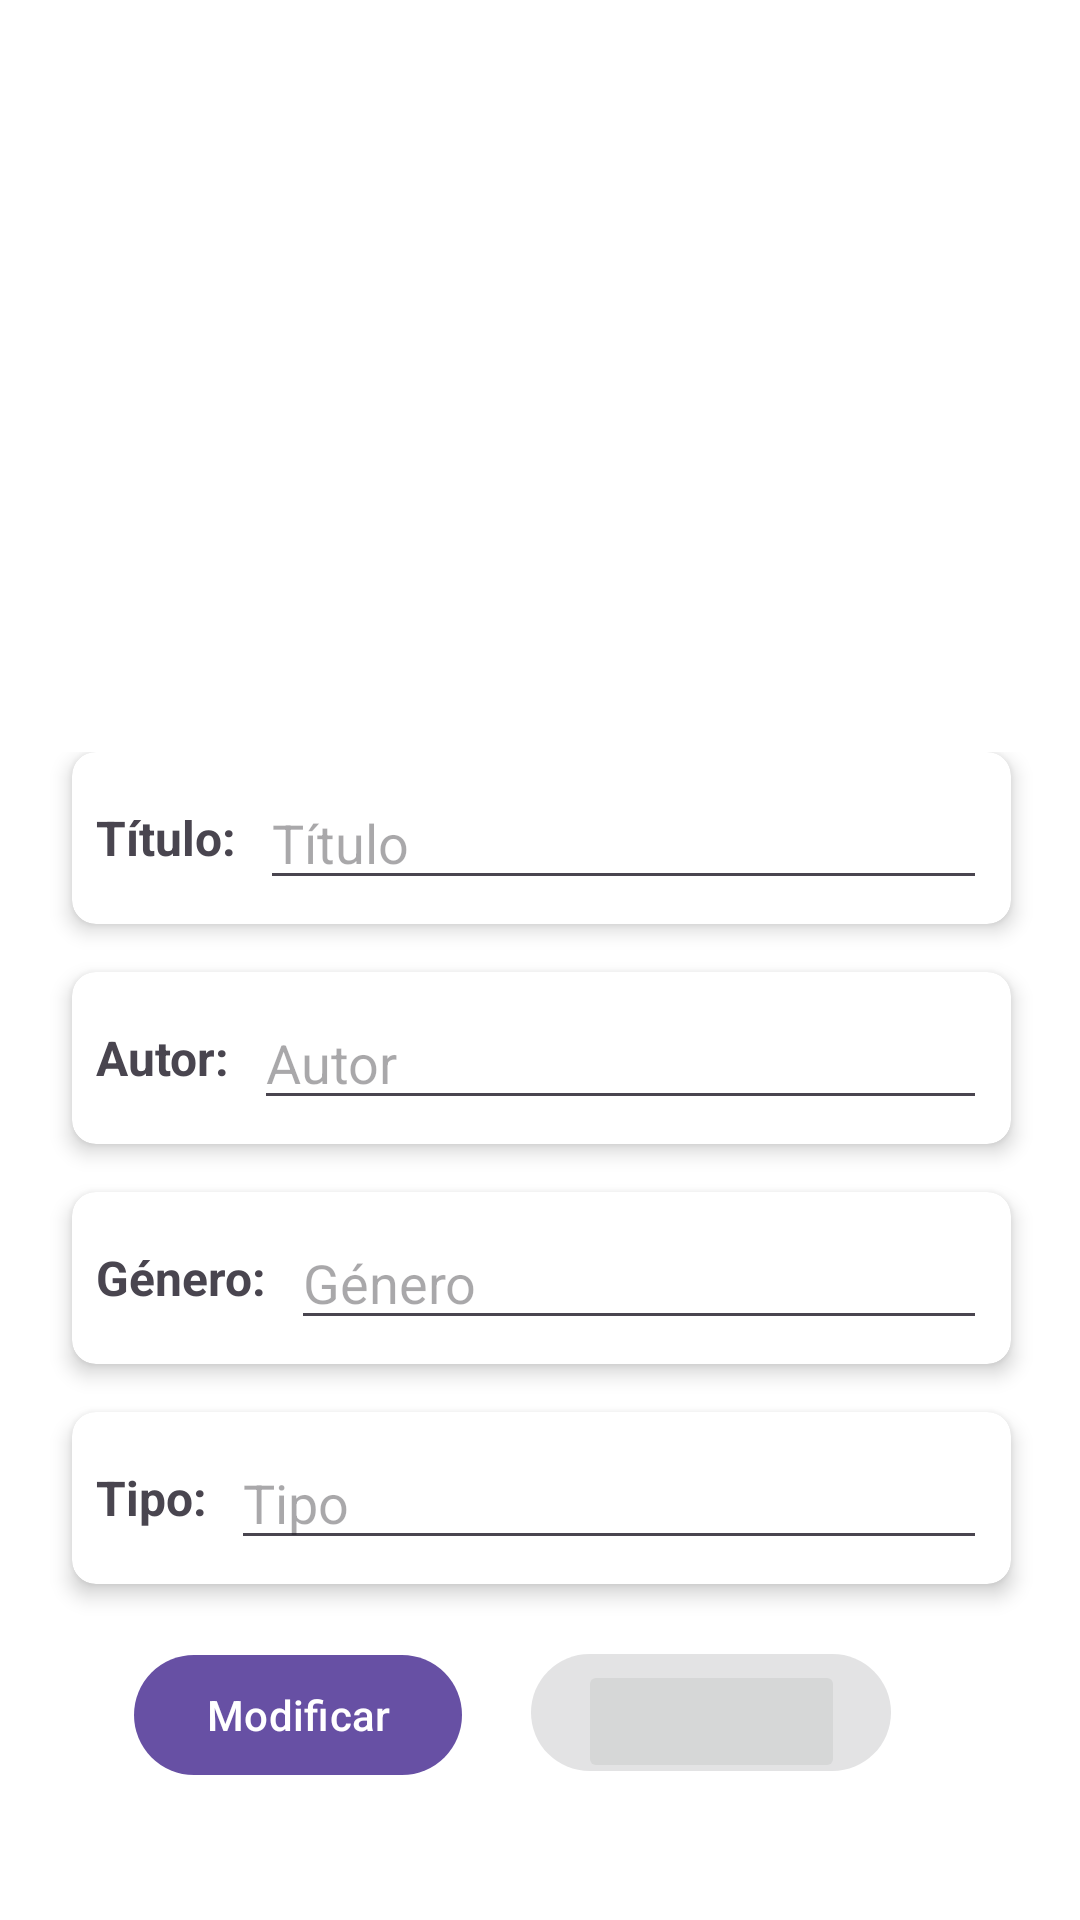

Android layout source for this screen:
<!-- AndroidManifest.xml: application theme Theme.AppBiblioteca -->
<!-- res/layout/activity_libro_detalles.xml -->
<?xml version="1.0" encoding="utf-8"?>
<androidx.constraintlayout.widget.ConstraintLayout xmlns:android="http://schemas.android.com/apk/res/android"
    xmlns:app="http://schemas.android.com/apk/res-auto"
    xmlns:tools="http://schemas.android.com/tools"
    android:layout_width="match_parent"
    android:layout_height="match_parent"
    android:background="#FFFFFF"
    tools:context=".frontend.LibroDetallesAct">

    <LinearLayout
        android:layout_width="409dp"
        android:layout_height="wrap_content"
        android:orientation="vertical"
        android:padding="16dp"
        app:layout_constraintBottom_toBottomOf="parent"
        app:layout_constraintEnd_toEndOf="parent"
        app:layout_constraintStart_toStartOf="parent"
        app:layout_constraintTop_toTopOf="parent"
        app:layout_constraintVertical_bias="0.746">

        <androidx.cardview.widget.CardView
            android:layout_width="match_parent"
            android:layout_height="wrap_content"
            android:layout_marginLeft="32dp"
            android:layout_marginRight="32dp"
            android:layout_marginBottom="16dp"
            app:cardCornerRadius="8dp"
            app:cardElevation="4dp">

            <LinearLayout
                android:layout_width="match_parent"
                android:layout_height="wrap_content"
                android:orientation="horizontal"
                android:padding="8dp">

                <TextView
                    android:layout_width="wrap_content"
                    android:layout_height="wrap_content"
                    android:layout_gravity="center_vertical"
                    android:layout_marginEnd="8dp"
                    android:text="Título:"
                    android:textSize="16sp"
                    android:textStyle="bold" />

                <EditText
                    android:id="@+id/editTextTitulo"
                    android:layout_width="0dp"
                    android:layout_height="wrap_content"
                    android:layout_weight="1"
                    android:hint="Título" />
            </LinearLayout>
        </androidx.cardview.widget.CardView>

        <androidx.cardview.widget.CardView
            android:layout_width="match_parent"
            android:layout_height="wrap_content"
            android:layout_marginLeft="32dp"
            android:layout_marginRight="32dp"
            android:layout_marginBottom="16dp"
            app:cardCornerRadius="8dp"
            app:cardElevation="4dp">

            <LinearLayout
                android:layout_width="match_parent"
                android:layout_height="wrap_content"
                android:orientation="horizontal"
                android:padding="8dp">

                <TextView
                    android:layout_width="wrap_content"
                    android:layout_height="wrap_content"
                    android:layout_gravity="center_vertical"
                    android:layout_marginEnd="8dp"
                    android:text="Autor:"
                    android:textSize="16sp"
                    android:textStyle="bold" />

                <EditText
                    android:id="@+id/editTextAutor"
                    android:layout_width="0dp"
                    android:layout_height="wrap_content"
                    android:layout_weight="1"
                    android:hint="Autor" />
            </LinearLayout>
        </androidx.cardview.widget.CardView>

        <androidx.cardview.widget.CardView
            android:layout_width="match_parent"
            android:layout_height="wrap_content"
            android:layout_marginLeft="32dp"
            android:layout_marginRight="32dp"
            android:layout_marginBottom="16dp"
            app:cardCornerRadius="8dp"
            app:cardElevation="4dp">

            <LinearLayout
                android:layout_width="match_parent"
                android:layout_height="wrap_content"
                android:orientation="horizontal"
                android:padding="8dp">

                <TextView
                    android:layout_width="wrap_content"
                    android:layout_height="wrap_content"
                    android:layout_gravity="center_vertical"
                    android:layout_marginEnd="8dp"
                    android:text="Género:"
                    android:textSize="16sp"
                    android:textStyle="bold" />

                <EditText
                    android:id="@+id/editTextGenero"
                    android:layout_width="0dp"
                    android:layout_height="wrap_content"
                    android:layout_weight="1"
                    android:hint="Género" />
            </LinearLayout>
        </androidx.cardview.widget.CardView>

        <androidx.cardview.widget.CardView
            android:layout_width="match_parent"
            android:layout_height="wrap_content"
            android:layout_marginLeft="32dp"
            android:layout_marginRight="32dp"
            android:layout_marginBottom="16dp"
            app:cardCornerRadius="8dp"
            app:cardElevation="4dp">

            <LinearLayout
                android:layout_width="match_parent"
                android:layout_height="wrap_content"
                android:orientation="horizontal"
                android:padding="8dp">

                <TextView
                    android:layout_width="wrap_content"
                    android:layout_height="wrap_content"
                    android:layout_gravity="center_vertical"
                    android:layout_marginEnd="8dp"
                    android:text="Tipo:"
                    android:textSize="16sp"
                    android:textStyle="bold" />

                <EditText
                    android:id="@+id/editTextTipo"
                    android:layout_width="0dp"
                    android:layout_height="wrap_content"
                    android:layout_weight="1"
                    android:hint="Tipo" />
            </LinearLayout>
        </androidx.cardview.widget.CardView>

    </LinearLayout>

    <ImageView
        android:id="@+id/imageView2"
        android:layout_width="353dp"
        android:layout_height="292dp"
        app:layout_constraintEnd_toEndOf="parent"
        app:layout_constraintHorizontal_bias="0.482"
        app:layout_constraintStart_toStartOf="parent"
        app:layout_constraintTop_toTopOf="parent"
        app:srcCompat="@drawable/placeholder" />

    <Button
        android:id="@+id/btnModificar"
        android:layout_width="wrap_content"
        android:layout_height="wrap_content"
        android:text="Modificar"
        app:layout_constraintBottom_toBottomOf="parent"
        app:layout_constraintEnd_toEndOf="parent"
        app:layout_constraintHorizontal_bias="0.178"
        app:layout_constraintStart_toStartOf="parent"
        app:layout_constraintTop_toTopOf="parent"
        app:layout_constraintVertical_bias="0.925" />

    <Button
        android:id="@+id/btnGuardar"
        android:layout_width="120dp"
        android:layout_height="47dp"
        android:enabled="false"
        android:text="Guardar"
        app:layout_constraintBottom_toBottomOf="parent"
        app:layout_constraintEnd_toEndOf="parent"
        app:layout_constraintHorizontal_bias="0.738"
        app:layout_constraintStart_toStartOf="parent"
        app:layout_constraintTop_toTopOf="parent"
        app:layout_constraintVertical_bias="0.923" />

    <ImageButton
        android:id="@+id/btnBorrar"
        android:layout_width="89dp"
        android:layout_height="41dp"
        app:layout_constraintBottom_toBottomOf="parent"
        app:layout_constraintEnd_toEndOf="parent"
        app:layout_constraintHorizontal_bias="0.711"
        app:layout_constraintStart_toStartOf="parent"
        app:layout_constraintTop_toTopOf="parent"
        app:layout_constraintVertical_bias="0.924"
        app:srcCompat="@drawable/baseline_delete_24" />


</androidx.constraintlayout.widget.ConstraintLayout>
<!-- resources referenced by this layout -->
<resources>
  <style name="Theme.AppBiblioteca" parent="Base.Theme.AppBiblioteca" />
  <style name="Base.Theme.AppBiblioteca" parent="Theme.Material3.DayNight.NoActionBar">
          
          
      </style>
</resources>
